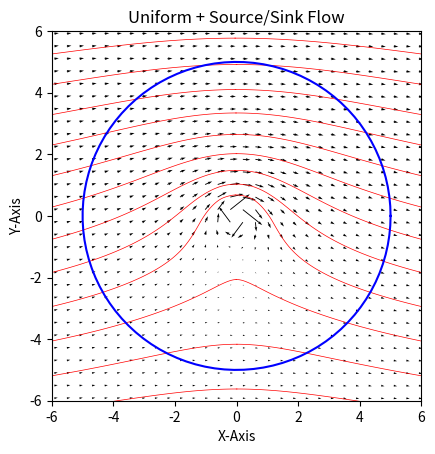

Source code (Python):
#!/usr/bin/env python3
# -*- coding: utf-8 -*-
"""
Created on Thu Oct  7 10:08:46 2021

[redacted]
"""

import numpy as np
import matplotlib.pyplot as plt
from scipy import interpolate

# %% KNOWNS

Vinf   = 1                                                                      # Freestream velocity [arb]
alpha  = 0                                                                      # Angle of attack [deg]
lmbda = 10                                                                      # Source/sink strength (+: Source, -: Sink)
X0     = 0                                                                      # Source/sink X coordinate
Y0     = 0                                                                      # Source/sink Y coordinate

# %% CALCULATIONS

# Create grid
numX   = 50                                                                     # Number of X points
numY   = 50                                                                     # Number of Y points
X      = np.linspace(-10,10,numX)                                               # X-point array
Y      = np.linspace(-10,10,numY)                                               # Y-point array
XX, YY = np.meshgrid(X,Y)                                                       # Create the meshgrid

# Solve for velocities
Vx = np.zeros([numX,numY])                                                      # Initialize X velocity component
Vy = np.zeros([numX,numY])                                                      # Initialize Y velocity component
r  = np.zeros([numX,numY])                                                      # Initialize radius
for i in range(numX):                                                           # Loop over X points
    for j in range(numY):                                                       # Loop over Y points
        x       = XX[i,j]                                                       # X coordinate
        y       = YY[i,j]                                                       # Y coordinate
        dx      = x - X0                                                        # X distance from source/sink
        dy      = y - Y0                                                        # Y distance from source/sink
        r       = np.sqrt(dx**2 + dy**2)                                        # Distance from source/sink
        Vx[i,j] = Vinf*np.cos(alpha*(np.pi/180)) +  (lmbda*dy)/(2*np.pi*r**2)   # Compute X velocity component
        Vy[i,j] = Vinf*np.sin(alpha*(np.pi/180)) +  (-lmbda*dx)/(2*np.pi*r**2)   # Compute Y velocity component
        #Vx[i,j] = (Vinf *np.cos(alpha*(np.pi/180)))  +  (circ*(y - Y0))/(2*np.pi*((x - X0)**2 + (y - Y0)**2))                                     # Compute X velocity component
        #Vy[i,j] = (Vinf *np.sin(alpha*(np.pi/180)))  +  (circ*(x - X0))/(2*np.pi*((x - X0)**2 + (y - Y0)**2))    
# %% COMPUTE CIRCULATIONS
def COMPUTE_CIRCULATION(a,b,x0,y0,numT,Vx,Vy,X,Y):
    
    t     = np.linspace(0,2*np.pi,numT)                                         # Discretized ellipse into angles [rad]
    xC    = a*np.cos(t) + x0                                                    # X coordinates of ellipse
    yC    = b*np.sin(t) + y0                                                    # Y coordinates of ellipse
    fx    = interpolate.RectBivariateSpline(Y,X,Vx)                             # Interpolate X velocities from grid to ellipse points
    fy    = interpolate.RectBivariateSpline(Y,X,Vy)                             # Interpolate Y velocities from grid to ellipse points
    VxC   = fx.ev(yC,xC)                                                        # X velocity component on ellipse
    VyC   = fy.ev(yC,xC)                                                        # Y velocity component on ellipse
    Gamma = -(np.trapz(VxC,xC) + np.trapz(VyC,yC))                              # Compute integral using trapezoid rule
    
    return Gamma, xC, yC, VxC, VyC

a    = 5                                                                        # Horizontal axis half-length
b    = 5                                                                        # Vertical axis half-length
x0   = 0                                                                        # Ellipse center X coordinate
y0   = 0                                                                        # Ellipse center Y coordinate
numT = 100                                                                      # Number of points along ellipse
Gamma, xC, yC, VxC, VyC = COMPUTE_CIRCULATION(a,b,x0,y0,numT,Vx,Vy,X,Y)         # Call circulation calculation
print("Circulation: ", Gamma)                                                   # Display circulation result

# %% PLOTTING

# Streamline starting points
numSL = 20                                                                      # Number of streamlines
Xsl   = -10*np.ones(numSL)                                                      # Streamline starting X coordinates
Ysl   = np.linspace(-10,10,numSL)                                               # Streamline starting Y coordinates
XYsl  = np.vstack((Xsl.T,Ysl.T)).T                                              # Concatenate X and Y streamline starting points

# Plot quiver and streamlines
fig = plt.figure(1)                                                             # Create figure
plt.cla()                                                                       # Get ready for plotting
plt.quiver(X,Y,Vx,Vy)                                                           # Plot velocity vectors
plt.streamplot(XX,YY,Vx,Vy, linewidth=0.5, density=10, color='r', arrowstyle='-', start_points=XYsl)    # Plot streamlines
plt.plot(xC,yC,'b-')                                                            # Plot ellipse
plt.title('Uniform + Source/Sink Flow')                                         # Set title
plt.xlabel('X-Axis')                                                            # Set X-label
plt.ylabel('Y-Axis')                                                            # Set Y-label
plt.xlim([-6, 6])                                                               # Set X-limits
plt.ylim([-6, 6])                                                               # Set Y-limits
plt.gca().set_aspect('equal')                                                   # Set axes equal
plt.show()        